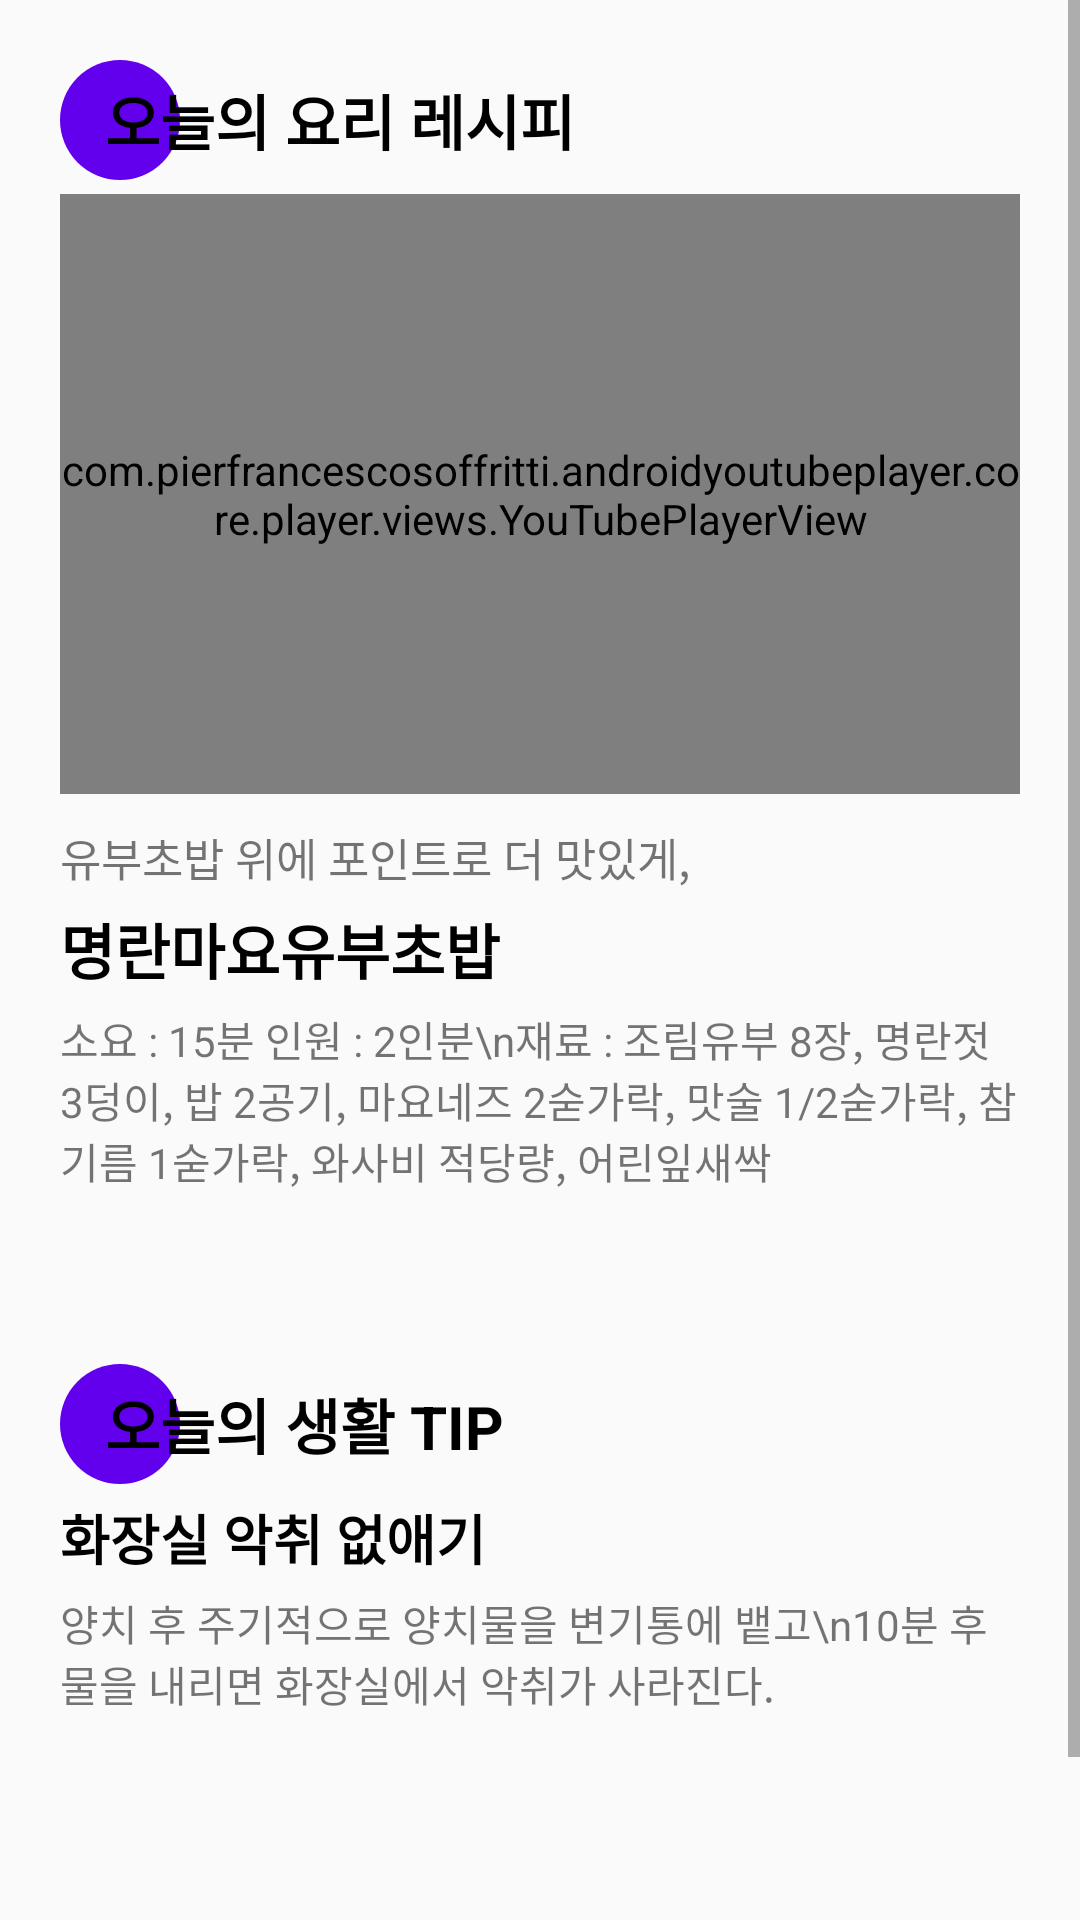

Reconstruct the res/layout file that produces this screen, plus the resources it refers to.
<!-- AndroidManifest.xml: application theme Theme.Home_Management_App -->
<!-- res/layout/fragment_for_you_adult2.xml -->
<?xml version="1.0" encoding="utf-8"?>
<ScrollView xmlns:android="http://schemas.android.com/apk/res/android"
    xmlns:tools="http://schemas.android.com/tools"
    android:layout_width="match_parent"
    android:layout_height="match_parent"
    xmlns:app="http://schemas.android.com/apk/res-auto">

    <androidx.constraintlayout.widget.ConstraintLayout
        android:layout_width="match_parent"
        android:layout_height="match_parent">

        <androidx.constraintlayout.widget.Guideline
            android:id="@+id/guide_left"
            android:orientation="vertical"
            android:layout_width="wrap_content"
            android:layout_height="wrap_content"
            app:layout_constraintGuide_begin="20dp"/>

        <androidx.constraintlayout.widget.Guideline
            android:id="@+id/guide_right"
            android:orientation="vertical"
            android:layout_width="wrap_content"
            android:layout_height="wrap_content"
            app:layout_constraintGuide_end="20dp"/>

        <ImageView
            android:id="@+id/iv_adult_circle1"
            app:layout_constraintTop_toTopOf="parent"
            app:layout_constraintStart_toStartOf="@id/guide_left"
            android:layout_marginTop="20dp"
            android:layout_width="wrap_content"
            android:layout_height="wrap_content"
            android:src="@drawable/adult_circle"
            android:layout_gravity="center_vertical"/>

        <TextView
            android:id="@+id/tv_recipe_title"
            app:layout_constraintTop_toTopOf="@id/iv_adult_circle1"
            app:layout_constraintStart_toStartOf="@id/guide_left"
            app:layout_constraintBottom_toBottomOf="@id/iv_adult_circle1"
            android:text="오늘의 요리 레시피"
            android:layout_marginLeft="15dp"
            android:textSize="20sp"
            android:textColor="@color/black"
            android:textStyle="bold"
            android:layout_width="wrap_content"
            android:layout_height="wrap_content"/>

        <com.pierfrancescosoffritti.androidyoutubeplayer.core.player.views.YouTubePlayerView
            android:id="@+id/fl_recipe_youtube"
            android:layout_width="0dp"
            android:layout_height="200dp"
            android:layout_marginTop="10dp"
            app:videoId="_oMtk3FaBlo"
            app:autoPlay="true"
            app:layout_constraintTop_toBottomOf="@id/tv_recipe_title"
            app:layout_constraintStart_toStartOf="@id/guide_left"
            app:layout_constraintEnd_toEndOf="@id/guide_right"/>

        <View
            android:id="@+id/sv_recipe_text"
            android:layout_width="0dp"
            android:layout_height="160dp"
            android:layout_marginTop="10dp"
            app:layout_constraintStart_toStartOf="@id/guide_left"
            app:layout_constraintEnd_toEndOf="@+id/guide_right"
            app:layout_constraintTop_toBottomOf="@id/fl_recipe_youtube"/>
        
        <TextView
            android:id="@+id/tv_recipe_1"
            android:layout_width="0dp"
            android:layout_height="wrap_content"
            android:textSize="15sp"
            app:layout_constraintStart_toStartOf="@id/guide_left"
            app:layout_constraintEnd_toEndOf="@id/guide_right"
            app:layout_constraintTop_toTopOf="@id/sv_recipe_text"
            android:text="유부초밥 위에 포인트로 더 맛있게,"/>

        <TextView
            android:id="@+id/tv_recipe_2"
            android:layout_width="0dp"
            android:layout_height="wrap_content"
            android:textSize="20sp"
            android:textStyle="bold"
            android:text="명란마요유부초밥"
            android:layout_marginTop="5dp"
            android:layout_marginBottom="5dp"
            android:textColor="@color/black"
            app:layout_constraintStart_toStartOf="@id/guide_left"
            app:layout_constraintEnd_toEndOf="@id/guide_right"
            app:layout_constraintTop_toBottomOf="@id/tv_recipe_1"/>

        <TextView
            android:id="@+id/tv_recipe_3"
            android:layout_width="0dp"
            android:layout_height="wrap_content"
            android:layout_marginTop="5dp"
            android:text="소요 : 15분 인원 : 2인분\n재료 : 조림유부 8장, 명란젓 3덩이, 밥 2공기, 마요네즈 2숟가락, 맛술 1/2숟가락, 참기름 1숟가락, 와사비 적당량, 어린잎새싹"
            app:layout_constraintStart_toStartOf="@id/guide_left"
            app:layout_constraintEnd_toEndOf="@+id/guide_right"
            app:layout_constraintTop_toBottomOf="@id/tv_recipe_2"/>


        <ImageView
            android:id="@+id/iv_adult_circle2"
            app:layout_constraintTop_toBottomOf="@id/sv_recipe_text"
            app:layout_constraintStart_toStartOf="@id/guide_left"
            android:layout_marginTop="20dp"
            android:layout_width="wrap_content"
            android:layout_height="wrap_content"
            android:src="@drawable/adult_circle"
            android:layout_gravity="center_vertical"/>

        <TextView
            android:id="@+id/tv_life_title"
            app:layout_constraintTop_toTopOf="@id/iv_adult_circle2"
            app:layout_constraintStart_toStartOf="@id/guide_left"
            app:layout_constraintBottom_toBottomOf="@id/iv_adult_circle2"
            android:text="오늘의 생활 TIP"
            android:layout_marginLeft="15dp"
            android:textSize="20sp"
            android:textColor="@color/black"
            android:textStyle="bold"
            android:layout_width="wrap_content"
            android:layout_height="wrap_content"/>

        <View
            android:id="@+id/sv_tip_text"
            android:layout_width="0dp"
            android:layout_height="200dp"
            android:layout_marginTop="10dp"
            app:layout_constraintStart_toStartOf="@id/guide_left"
            app:layout_constraintEnd_toEndOf="@+id/guide_right"
            app:layout_constraintTop_toBottomOf="@id/tv_life_title"/>

        <TextView
            android:id="@+id/tv_tip_1"
            android:layout_width="0dp"
            android:layout_height="wrap_content"
            android:text="화장실 악취 없애기"
            android:textColor="@color/black"
            android:textStyle="bold"
            android:textSize="18sp"
            android:layout_marginTop="10dp"
            app:layout_constraintStart_toStartOf="@id/guide_left"
            app:layout_constraintEnd_toEndOf="@id/guide_right"
            app:layout_constraintTop_toBottomOf="@id/tv_life_title"/>

        <TextView
            android:id="@+id/tv_tip_2"
            android:layout_width="0dp"
            android:layout_height="wrap_content"
            android:layout_marginTop="5dp"
            android:text="양치 후 주기적으로 양치물을 변기통에 뱉고\n10분 후 물을 내리면 화장실에서 악취가 사라진다."
            app:layout_constraintStart_toStartOf="@id/guide_left"
            app:layout_constraintEnd_toEndOf="@id/guide_right"
            app:layout_constraintTop_toBottomOf="@id/tv_tip_1"/>



    </androidx.constraintlayout.widget.ConstraintLayout>

</ScrollView>
<!-- resources referenced by this layout -->
<resources>
  <color name="black">#FF000000</color>
  <!-- drawable adult_circle (drawable) -->
  <?xml version="1.0" encoding="utf-8"?>
  <shape xmlns:android="http://schemas.android.com/apk/res/android" android:shape="oval">
      <solid android:color="?attr/colorPrimary"/>
      <size android:width="40dp" android:height="40dp"/>
  </shape>
  <style name="Theme.Home_Management_App" parent="Theme.AppCompat.Light">
          <item name="colorPrimary">@color/purple_500</item>
          <item name="colorPrimaryVariant">@color/purple_700</item>
          <item name="colorOnPrimary">@color/white</item>
          <item name="colorSecondary">@color/teal_200</item>
          <item name="colorSecondaryVariant">@color/teal_700</item>
          <item name="colorOnSecondary">@color/black</item>
          <item name="colorSurface">@color/white</item>
          <item name="windowActionBar">false</item>
          <item name="windowNoTitle">true</item>
      </style>
  <color name="purple_500">#FF6200EE</color>
  <color name="purple_700">#E2EBF2</color>
  <color name="white">#FFFFFFFF</color>
  <color name="teal_200">#FF03DAC5</color>
  <color name="teal_700">#FF018786</color>
</resources>
